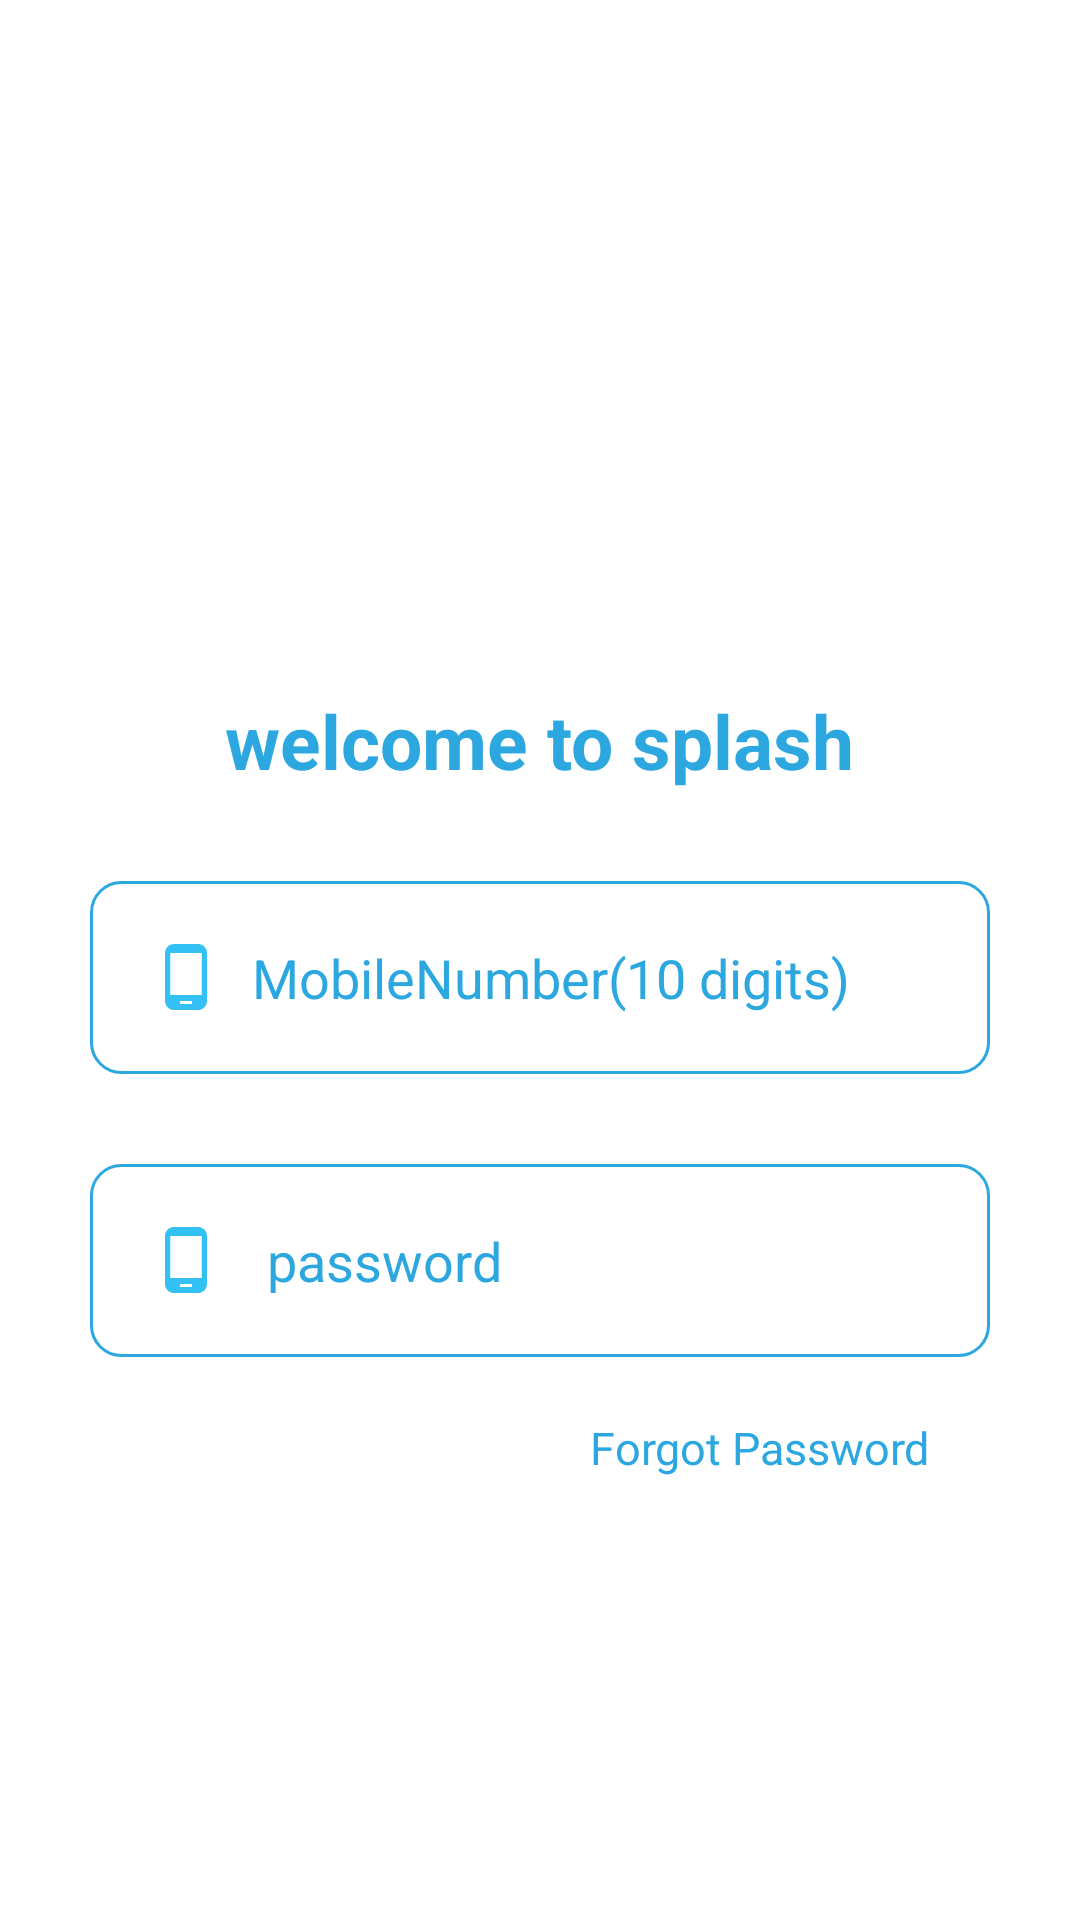

This screen was rendered from an Android layout file. Write that file and the resources it references.
<!-- AndroidManifest.xml: application theme Theme.SplashOne -->
<!-- res/layout/activity_login.xml -->
<?xml version="1.0" encoding="utf-8"?>
<LinearLayout xmlns:android="http://schemas.android.com/apk/res/android"
    xmlns:app="http://schemas.android.com/apk/res-auto"
    xmlns:tools="http://schemas.android.com/tools"
    android:layout_width="match_parent"
    android:layout_height="match_parent"
    tools:context=".Login">
    <LinearLayout
        android:layout_width="match_parent"
        android:layout_height="match_parent"
        android:orientation="vertical"
        android:layout_gravity="center">
        <ImageView
            android:layout_width="200dp"
            android:layout_height="200dp"
            android:src="@drawable/ball"
            android:layout_marginLeft="85dp"/>
        <TextView
            android:layout_width="wrap_content"
            android:layout_height="wrap_content"
            android:text="welcome to splash"
            android:textColor="#2CA7E0"
            android:textStyle="bold"
            android:layout_gravity="center"
            android:layout_marginTop="30dp"
            android:textSize="25dp"/>
        <EditText
            android:id="@+id/et_Mobile"
            android:layout_width="300dp"
            android:layout_height="wrap_content"
            android:hint="MobileNumber(10 digits)"
            android:textColorHint="#2CA7E0"
            android:inputType="phone"
            android:layout_gravity="center"
            android:layout_marginTop="30dp"
            android:drawableLeft="@drawable/ic_mobile"
            android:drawablePadding="10dp"
            android:background="@drawable/edit"
            android:padding="20dp"
            />
        <EditText
            android:id="@+id/et_Password"
            android:layout_width="300dp"
            android:layout_height="wrap_content"
            android:hint="password"
            android:textColorHint="#2CA7E0"
            android:inputType="textPassword"
            android:layout_gravity="center"
            android:layout_marginTop="30dp"
            android:drawableLeft="@drawable/ic_mobile"
            android:drawablePadding="15dp"
            android:background="@drawable/edit"
            android:padding="20dp"
            />
        <TextView
            android:layout_width="wrap_content"
            android:layout_height="wrap_content"
            android:text="Forgot Password"
            android:textColor="#2CA7E0"
            android:layout_gravity="right"
            android:layout_marginTop="20dp"
            android:fontFamily="sans-serif"
            android:layout_marginRight="50dp"
            android:textSize="15dp"/>

        <Button
            android:layout_width="300dp"
            android:layout_height="60dp"
            android:layout_gravity="center"
            android:text="Login"
            android:textColor="#fff"
            android:layout_marginTop="20dp"
            android:background="@drawable/button"
            />




    </LinearLayout>

</LinearLayout>
<!-- resources referenced by this layout -->
<resources>
  <!-- drawable edit (drawable) -->
  <?xml version="1.0" encoding="utf-8"?>
  <shape xmlns:android="http://schemas.android.com/apk/res/android">
  <solid android:color="#fff"/>
      <stroke android:color="#2CA7E0"/>
    <stroke android:width="1dp"/>
      <corners android:radius="10dp"/>
  </shape>
  <!-- drawable ic_mobile (drawable) -->
  <vector android:height="24dp" android:tint="#33C1F3"
      android:viewportHeight="24" android:viewportWidth="24"
      android:width="24dp" xmlns:android="http://schemas.android.com/apk/res/android">
      <path android:fillColor="@android:color/white" android:pathData="M16,1L8,1C6.34,1 5,2.34 5,4v16c0,1.66 1.34,3 3,3h8c1.66,0 3,-1.34 3,-3L19,4c0,-1.66 -1.34,-3 -3,-3zM14,21h-4v-1h4v1zM17.25,18L6.75,18L6.75,4h10.5v14z"/>
  </vector>
  <style name="Theme.SplashOne" parent="Theme.MaterialComponents.DayNight.DarkActionBar">
          
          <item name="colorPrimary">@color/purple_500</item>
          <item name="colorPrimaryVariant">@color/purple_700</item>
          <item name="colorOnPrimary">@color/white</item>
          
          <item name="colorSecondary">@color/teal_200</item>
          <item name="colorSecondaryVariant">@color/teal_700</item>
          <item name="colorOnSecondary">@color/black</item>
          
          <item name="android:statusBarColor" tools:targetApi="l">?attr/colorPrimaryVariant</item>
          
      </style>
  <!-- not gathered from this repository: default colours our renderer supplied (Android Studio template values) -->
  <color name="purple_500">#FF6200EE</color>
  <color name="purple_700">#FF3700B3</color>
  <color name="teal_200">#FF03DAC5</color>
  <color name="teal_700">#FF018786</color>
  <color name="black">#FF000000</color>
  <color name="white">#FFFFFFFF</color>
</resources>
